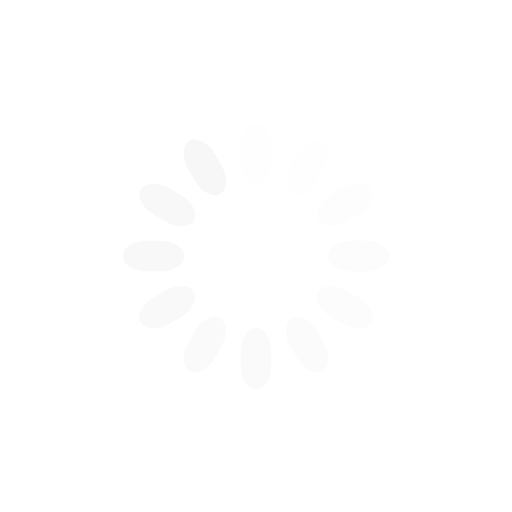
t = 0.00 s
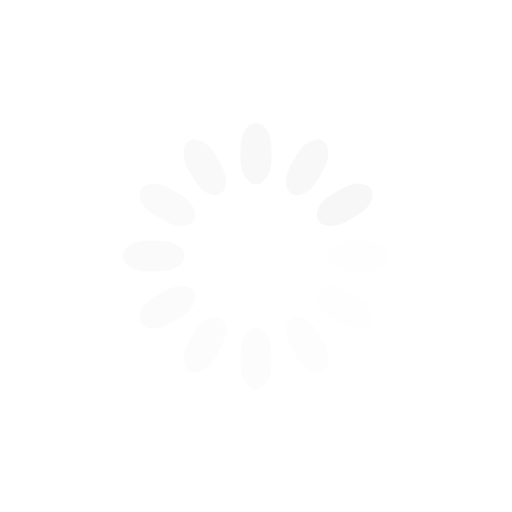
t = 0.28 s
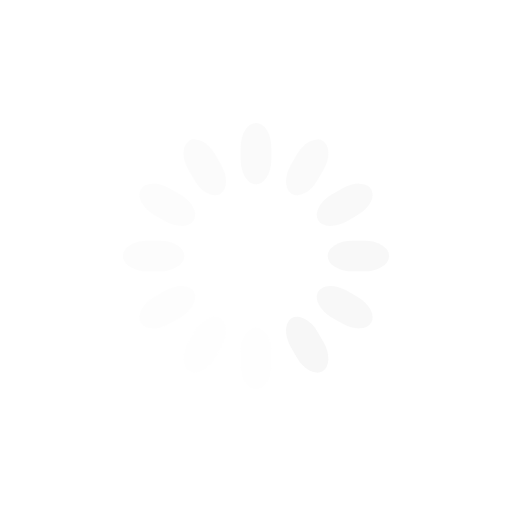
t = 0.55 s
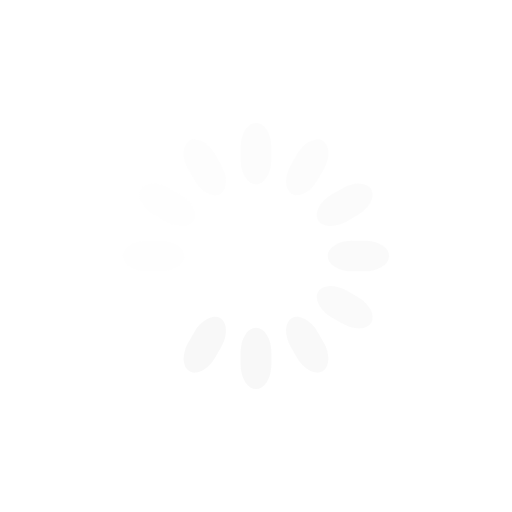
t = 0.83 s

The animated SVG that drew these frames (rendered in a browser with its animation timeline set to each time). Animation: 12 SMIL elements (animate=12); one cycle of 1.10 s, repeats indefinitely.

<svg class="lds-spinner" width="200px"  height="200px"  xmlns="http://www.w3.org/2000/svg" xmlns:xlink="http://www.w3.org/1999/xlink" viewBox="0 0 100 100" preserveAspectRatio="xMidYMid" style="background: none;"><g transform="rotate(0 50 50)">
  <rect x="47" y="24" rx="9.4" ry="4.8" width="6" height="12" fill="#f7f7f7">
    <animate attributeName="opacity" values="1;0" times="0;1" dur="1.1s" begin="-1.0083333333333335s" repeatCount="indefinite"></animate>
  </rect>
</g><g transform="rotate(30 50 50)">
  <rect x="47" y="24" rx="9.4" ry="4.8" width="6" height="12" fill="#f7f7f7">
    <animate attributeName="opacity" values="1;0" times="0;1" dur="1.1s" begin="-0.9166666666666666s" repeatCount="indefinite"></animate>
  </rect>
</g><g transform="rotate(60 50 50)">
  <rect x="47" y="24" rx="9.4" ry="4.8" width="6" height="12" fill="#f7f7f7">
    <animate attributeName="opacity" values="1;0" times="0;1" dur="1.1s" begin="-0.8250000000000001s" repeatCount="indefinite"></animate>
  </rect>
</g><g transform="rotate(90 50 50)">
  <rect x="47" y="24" rx="9.4" ry="4.8" width="6" height="12" fill="#f7f7f7">
    <animate attributeName="opacity" values="1;0" times="0;1" dur="1.1s" begin="-0.7333333333333334s" repeatCount="indefinite"></animate>
  </rect>
</g><g transform="rotate(120 50 50)">
  <rect x="47" y="24" rx="9.4" ry="4.8" width="6" height="12" fill="#f7f7f7">
    <animate attributeName="opacity" values="1;0" times="0;1" dur="1.1s" begin="-0.6416666666666667s" repeatCount="indefinite"></animate>
  </rect>
</g><g transform="rotate(150 50 50)">
  <rect x="47" y="24" rx="9.4" ry="4.8" width="6" height="12" fill="#f7f7f7">
    <animate attributeName="opacity" values="1;0" times="0;1" dur="1.1s" begin="-0.55s" repeatCount="indefinite"></animate>
  </rect>
</g><g transform="rotate(180 50 50)">
  <rect x="47" y="24" rx="9.4" ry="4.8" width="6" height="12" fill="#f7f7f7">
    <animate attributeName="opacity" values="1;0" times="0;1" dur="1.1s" begin="-0.4583333333333333s" repeatCount="indefinite"></animate>
  </rect>
</g><g transform="rotate(210 50 50)">
  <rect x="47" y="24" rx="9.4" ry="4.8" width="6" height="12" fill="#f7f7f7">
    <animate attributeName="opacity" values="1;0" times="0;1" dur="1.1s" begin="-0.3666666666666667s" repeatCount="indefinite"></animate>
  </rect>
</g><g transform="rotate(240 50 50)">
  <rect x="47" y="24" rx="9.4" ry="4.8" width="6" height="12" fill="#f7f7f7">
    <animate attributeName="opacity" values="1;0" times="0;1" dur="1.1s" begin="-0.275s" repeatCount="indefinite"></animate>
  </rect>
</g><g transform="rotate(270 50 50)">
  <rect x="47" y="24" rx="9.4" ry="4.8" width="6" height="12" fill="#f7f7f7">
    <animate attributeName="opacity" values="1;0" times="0;1" dur="1.1s" begin="-0.18333333333333335s" repeatCount="indefinite"></animate>
  </rect>
</g><g transform="rotate(300 50 50)">
  <rect x="47" y="24" rx="9.4" ry="4.8" width="6" height="12" fill="#f7f7f7">
    <animate attributeName="opacity" values="1;0" times="0;1" dur="1.1s" begin="-0.09166666666666667s" repeatCount="indefinite"></animate>
  </rect>
</g><g transform="rotate(330 50 50)">
  <rect x="47" y="24" rx="9.4" ry="4.8" width="6" height="12" fill="#f7f7f7">
    <animate attributeName="opacity" values="1;0" times="0;1" dur="1.1s" begin="0s" repeatCount="indefinite"></animate>
  </rect>
</g></svg>